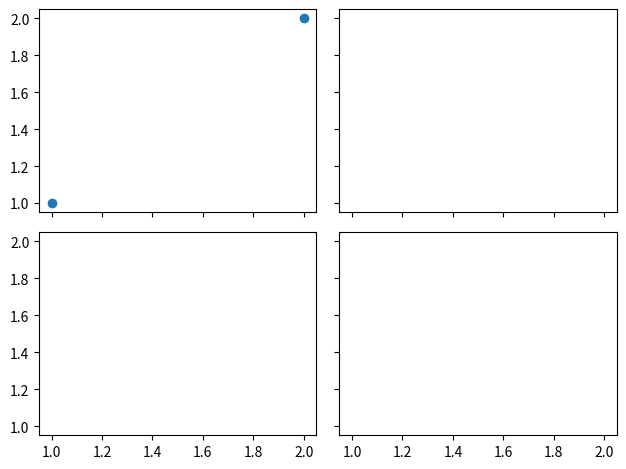

Here is the Python script that generated this plot:
import matplotlib.pyplot as plt
import matplotlib.gridspec as gridspec
'''''
#method 1:subplot2grid
plt.figure()
ax1 = plt.subplot2grid((3, 3), (0,0), colspan=3, rowspan=1)#colspan=3, rowspan=1
ax1.plot([1, 2], [1, 2])
ax1.set_title('ax1_title')

ax2 = plt.subplot2grid((3, 3), (1, 0), colspan=2, )

ax3 = plt.subplot2grid((3, 3), (1, 2), rowspan=2)

ax4 = plt.subplot2grid((3, 3), (2, 0))

ax4 = plt.subplot2grid((3, 3), (2, 1))
'''''
'''''
#method 2:gridspec
plt.figure()
gs = gridspec.GridSpec(3, 3)
ax1 = plt.subplot(gs[0, :])
ax2 = plt.subplot(gs[1, :2])
ax3 = plt.subplot(gs[1:, 2])
ax4 = plt.subplot(gs[-1, 0])
ax5 = plt.subplot(gs[-1, -2])
'''''

#method 3:easy to define structure
f, ((ax11, ax12), (ax21, ax22)) = plt.subplots(2, 2, sharex=True, sharey=True)
ax11.scatter([1, 2], [1, 2])


plt.tight_layout()
plt.show()